Photos from the image-classification dataset "processed" in the GitHub repository burakkurt07/blood-cell-detection-project. Its 3 classes are: platelets, RBC, WBC.

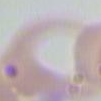
Label: RBC

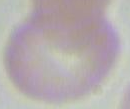
Label: RBC

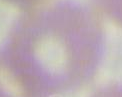
Label: RBC

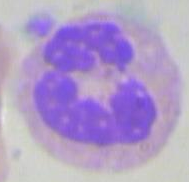
Label: WBC

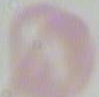
Label: RBC

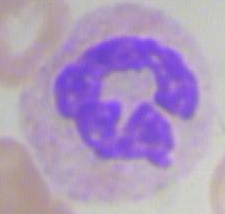
Label: WBC
